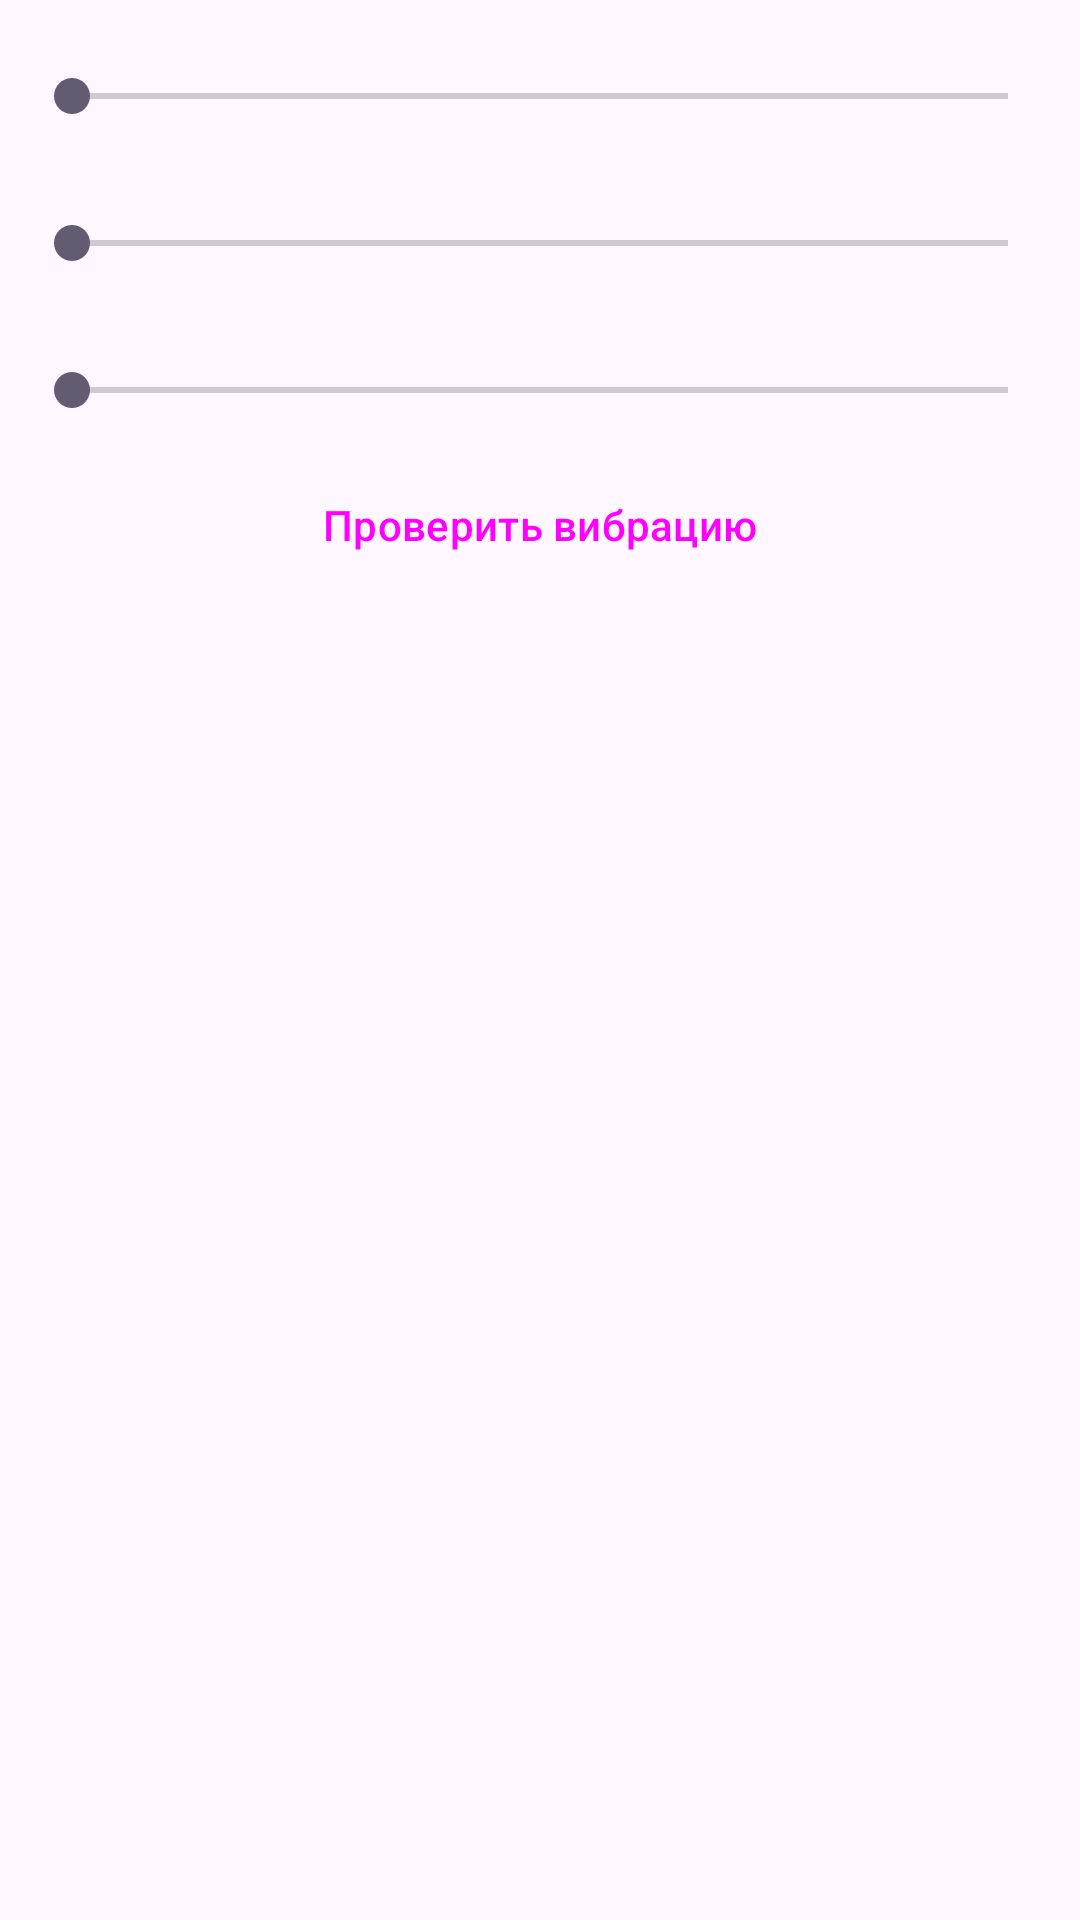

The Android layout XML behind this screen, and the referenced resources:
<!-- AndroidManifest.xml: application theme Theme.WearAlarmSync.Phone -->
<!-- res/layout/dialog_vibration_settings.xml -->
<?xml version="1.0" encoding="utf-8"?>
<ScrollView xmlns:android="http://schemas.android.com/apk/res/android"
    android:layout_width="match_parent"
    android:layout_height="wrap_content"
    android:paddingStart="8dp"
    android:paddingEnd="8dp">

    <LinearLayout
        android:layout_width="match_parent"
        android:layout_height="wrap_content"
        android:orientation="vertical"
        android:paddingBottom="8dp">

        <TextView
            android:id="@+id/labelIntensity"
            android:layout_width="match_parent"
            android:layout_height="wrap_content" />

        <SeekBar
            android:id="@+id/seekIntensity"
            android:layout_width="match_parent"
            android:layout_height="wrap_content"
            android:max="80"
            android:paddingTop="4dp"
            android:paddingBottom="8dp" />

        <TextView
            android:id="@+id/labelPulse"
            android:layout_width="match_parent"
            android:layout_height="wrap_content" />

        <SeekBar
            android:id="@+id/seekPulse"
            android:layout_width="match_parent"
            android:layout_height="wrap_content"
            android:paddingTop="4dp"
            android:paddingBottom="8dp" />

        <TextView
            android:id="@+id/labelGap"
            android:layout_width="match_parent"
            android:layout_height="wrap_content" />

        <SeekBar
            android:id="@+id/seekGap"
            android:layout_width="match_parent"
            android:layout_height="wrap_content"
            android:paddingTop="4dp"
            android:paddingBottom="12dp" />

        <Button
            android:id="@+id/buttonTestVibration"
            style="?attr/materialButtonOutlinedStyle"
            android:layout_width="match_parent"
            android:layout_height="wrap_content"
            android:text="@string/vibration_test" />
    </LinearLayout>
</ScrollView>
<!-- resources referenced by this layout -->
<resources>
  <string name="vibration_test">Проверить вибрацию</string>
  <style name="Theme.WearAlarmSync.Phone" parent="Theme.Material3.DayNight.NoActionBar" />
</resources>
